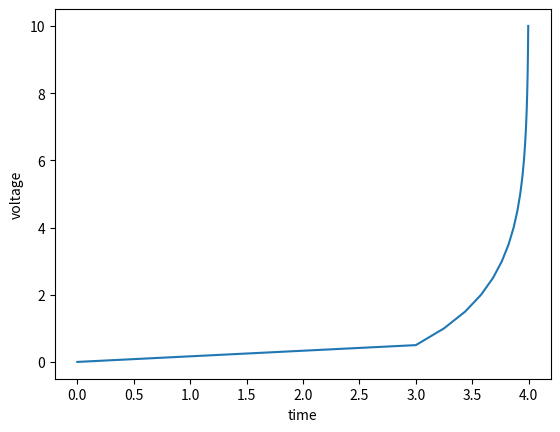

Generate this figure with matplotlib:
import matplotlib.pyplot as plt
import numpy as np

voltage = 1
initial_time = 0
stop_time = 10
time_step = .5
cap = 2
res = 1
voltage_tol = 3
max_voltage = 8
resting_potential = 0
current = 4

injectionCurrent = 4.3
injectionStartTime = 1
injectionEndTime = 6
function_injection_value = []
new_dv_dt_value = []
new_time = [0]
new_voltage = [voltage]


def times(initial_time, new_time):  # this stores the new value of time
    new_time.append(initial_time)


def dv_dt(cap, res, current, new_voltage):
    function_dv_dt = (1 / (cap * res)) * (res * current - new_voltage[-1])
    new_dv_dt_value.append(function_dv_dt)


def function_voltage(voltage, new_dv_dt_value, time_step):
    function_voltage = voltage + new_dv_dt_value[-1] * time_step
    new_voltage.append(function_voltage)


while initial_time < stop_time:
    initial_time += time_step
    dv_dt(cap, res, current, new_voltage)
    times(initial_time, new_time)

    function_voltage(new_voltage[-1], new_dv_dt_value, time_step)
    new_voltage[0] = resting_potential
    if new_voltage[-1] == voltage_tol:
        new_voltage [-1] = max_voltage
    elif new_voltage[-1] < voltage_tol:
        new_voltage[-1] = voltage_tol
    #elif new_voltage[-1] == voltage_tol:
        #new_voltage[-1] = max_voltage

print(new_dv_dt_value)
print(new_time)
print(new_voltage)

plt.plot(new_voltage, new_time, )
plt.ylabel ('voltage')
plt.xlabel('time')
plt.show()

# def update_voltage (voltage, ):


# set the value of voltage
# update the value of voltage using dv/dt
# then update the value of voltage using old voltage + dv/dt*time_step

# break down the questions to make it tolerable to do
